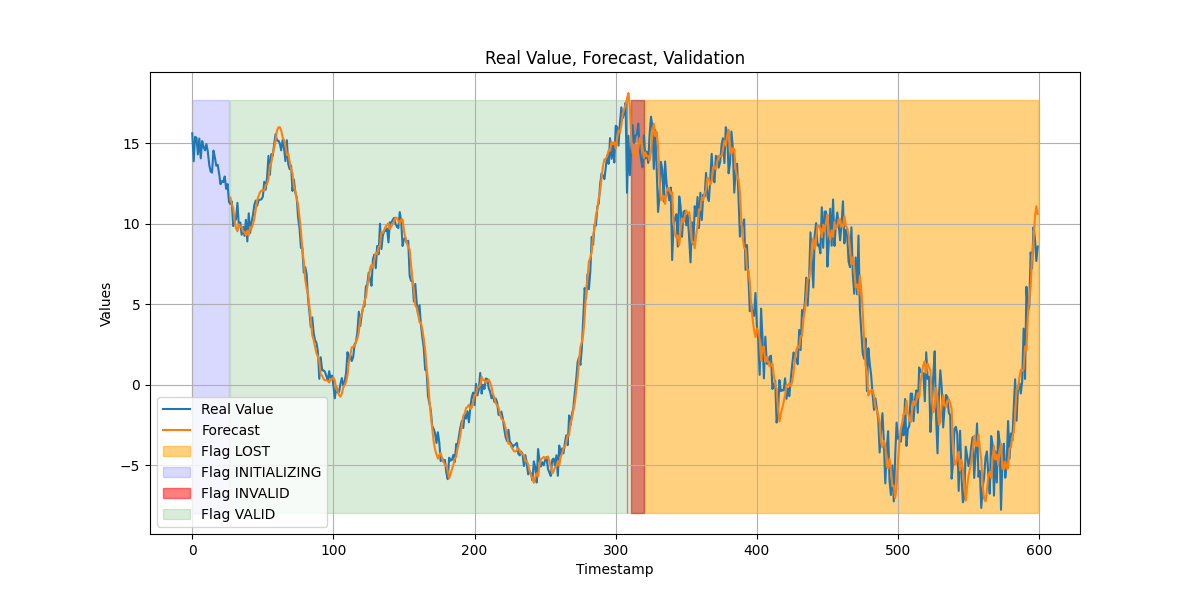

The data file committed next to this chart (first rows):
timestamp, value, forecast, flags, failure_count
0, 15.62, nan, INITIALIZING, 0
1, 13.88, nan, INITIALIZING, 0
2, 15.4, nan, INITIALIZING, 0
3, 15.34, nan, INITIALIZING, 0
4, 14.31, nan, INITIALIZING, 0
5, 15.29, nan, INITIALIZING, 0
6, 14.06, nan, INITIALIZING, 0
7, 15.14, nan, INITIALIZING, 0
8, 14.79, nan, INITIALIZING, 0
9, 14.56, nan, INITIALIZING, 0
10, 14.95, nan, INITIALIZING, 0
11, 14.49, nan, INITIALIZING, 0
12, 13.68, nan, INITIALIZING, 0
13, 13.25, nan, INITIALIZING, 0
14, 13.17, nan, INITIALIZING, 0
15, 14.54, nan, INITIALIZING, 0
16, 14.13, nan, INITIALIZING, 0
17, 13.61, nan, INITIALIZING, 0
18, 13.66, nan, INITIALIZING, 0
19, 13.12, nan, INITIALIZING, 0
20, 12.45, nan, INITIALIZING, 0
21, 12.64, nan, INITIALIZING, 0
22, 12.59, nan, INITIALIZING, 0
23, 12.94, nan, INITIALIZING, 0
24, 12.17, nan, INITIALIZING, 0
25, 12.47, nan, INITIALIZING, 0
26, 11.36, nan, INITIALIZING, 0
27, 11.22, 11.62, VALID, 0
28, 11.38, 11.2, VALID, 0
29, 9.849, 10.98, VALID, 0
30, 10.13, 10.2, VALID, 0
31, 10.29, 9.728, VALID, 0
32, 11.3, 9.53, VALID, 0
33, 9.858, 9.956, VALID, 0
34, 10.08, 9.809, VALID, 0
35, 9.315, 9.813, VALID, 0
36, 9.807, 9.511, VALID, 0
37, 9.244, 9.492, VALID, 0
38, 10.24, 9.273, VALID, 0
39, 8.898, 9.564, VALID, 0
40, 10.65, 9.265, VALID, 0
41, 9.424, 9.788, VALID, 0
42, 10.11, 9.732, VALID, 0
43, 10.55, 9.956, VALID, 0
44, 11.18, 10.33, VALID, 0
45, 11.44, 10.92, VALID, 0
46, 11.12, 11.48, VALID, 0
47, 11.46, 11.72, VALID, 0
48, 11.5, 11.96, VALID, 0
49, 11.51, 12.06, VALID, 0
50, 11.68, 12.06, VALID, 0
51, 12.61, 12.05, VALID, 0
52, 12.11, 12.41, VALID, 0
53, 12.88, 12.46, VALID, 0
54, 14.21, 12.79, VALID, 0
55, 13.03, 13.64, VALID, 0
56, 14.33, 13.78, VALID, 0
57, 14.22, 14.36, VALID, 0
58, 14.93, 14.7, VALID, 0
59, 15.57, 15.19, VALID, 0
... 540 more rows
